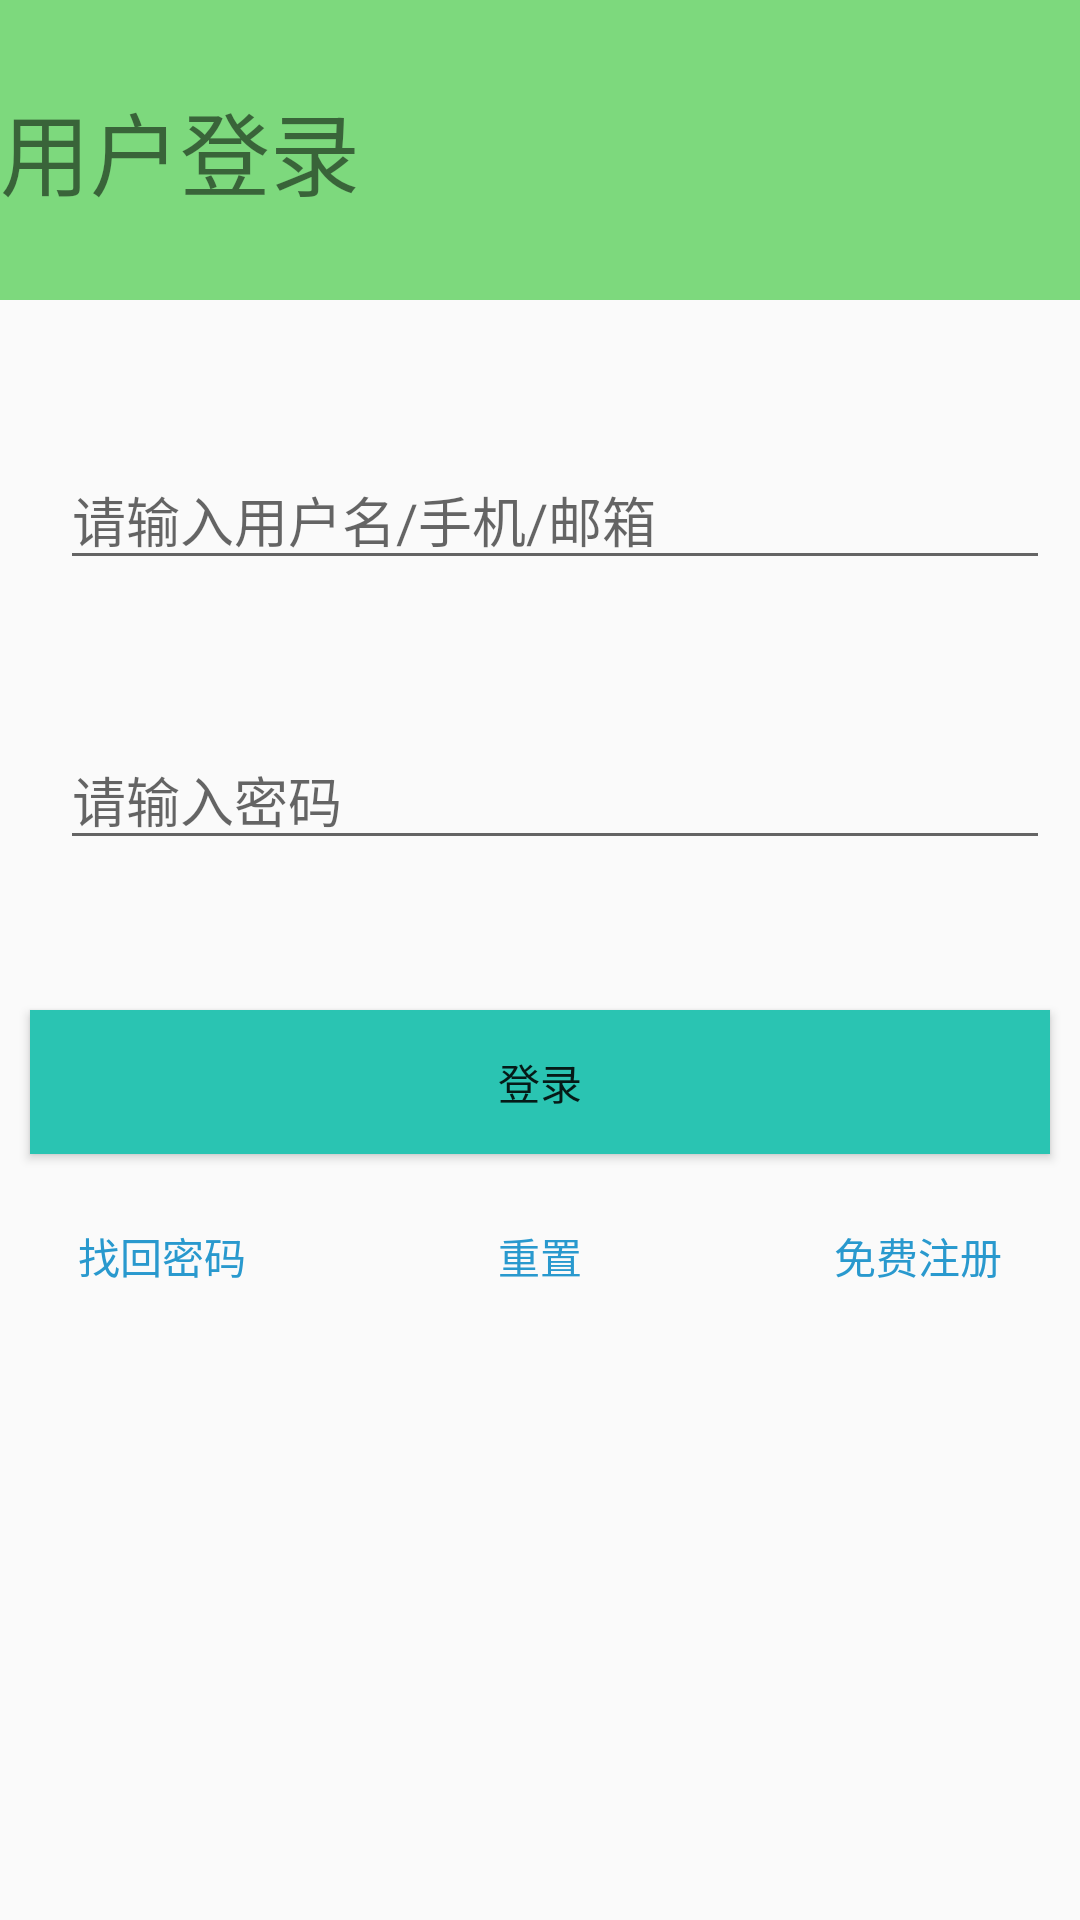

This screen was rendered from an Android layout file. Write that file and the resources it references.
<!-- AndroidManifest.xml: application theme AppTheme -->
<!-- res/layout/activity_login.xml -->
<?xml version="1.0" encoding="utf-8"?>
<RelativeLayout xmlns:android="http://schemas.android.com/apk/res/android"
    android:layout_width="match_parent"
    android:layout_height="match_parent">

    <RelativeLayout
        android:id="@+id/rl_register_header"
        android:layout_width="match_parent"
        android:layout_height="100dp"
        android:background="#7dd97d">

        <TextView
            android:layout_width="wrap_content"
            android:layout_height="wrap_content"
            android:layout_centerVertical="true"
            android:text="用户登录"
            android:textSize="30sp" />
    </RelativeLayout>

    <RelativeLayout
        android:id="@+id/rl_username"
        android:layout_width="match_parent"
        android:layout_height="wrap_content"
        android:layout_below="@id/rl_register_header"
        android:layout_marginTop="50dp">

        <LinearLayout
            android:layout_width="match_parent"
            android:layout_height="wrap_content"
            android:gravity="center"
            android:orientation="horizontal">

            <ImageView
                android:layout_width="wrap_content"
                android:layout_height="wrap_content"
                android:layout_marginLeft="10dp"
                android:src="@drawable/loginuser" />

            <EditText
                android:id="@+id/et_login_name"
                android:layout_width="match_parent"
                android:layout_height="wrap_content"
                android:layout_marginLeft="10dp"
                android:layout_marginRight="10dp"
                android:hint="请输入用户名/手机/邮箱" />
        </LinearLayout>
    </RelativeLayout>

    <RelativeLayout
        android:id="@+id/rl_userpassword"
        android:layout_width="match_parent"
        android:layout_height="wrap_content"
        android:layout_below="@id/rl_username"
        android:layout_marginTop="50dp">

        <LinearLayout
            android:layout_width="match_parent"
            android:layout_height="wrap_content"
            android:gravity="center"
            android:orientation="horizontal">

            <ImageView
                android:layout_width="wrap_content"
                android:layout_height="wrap_content"
                android:layout_marginLeft="10dp"
                android:src="@drawable/password" />

            <EditText
                android:id="@+id/et_login_password"
                android:layout_width="match_parent"
                android:layout_height="wrap_content"
                android:layout_marginLeft="10dp"
                android:layout_marginRight="10dp"
                android:hint="请输入密码"
                android:inputType="textPassword" />
        </LinearLayout>
    </RelativeLayout>

    <Button
        android:id="@+id/btn_login"
        android:layout_width="match_parent"
        android:layout_height="wrap_content"
        android:layout_below="@id/rl_userpassword"
        android:layout_marginLeft="10dp"
        android:layout_marginRight="10dp"
        android:layout_marginTop="50dp"
        android:background="#2ac4b2"
        android:text="登录" />

    <Button
        android:id="@+id/btn_findPassword"
        android:layout_width="wrap_content"
        android:layout_height="wrap_content"
        android:layout_below="@id/btn_login"
        android:layout_marginLeft="10dp"
        android:layout_marginTop="10dp"
        android:background="@null"
        android:text="找回密码"
        android:textColor="#2999CE" />

    <Button
        android:id="@+id/btn_reset"
        android:layout_width="wrap_content"
        android:layout_height="wrap_content"
        android:layout_alignBaseline="@+id/btn_login_register"
        android:layout_alignBottom="@+id/btn_login_register"
        android:layout_centerHorizontal="true"
        android:background="@null"
        android:text="重置"
        android:textColor="#2999CE" />

    <Button
        android:id="@+id/btn_login_register"
        android:layout_width="wrap_content"
        android:layout_height="wrap_content"
        android:layout_alignParentRight="true"
        android:layout_below="@id/btn_login"
        android:layout_marginRight="10dp"
        android:layout_marginTop="10dp"
        android:background="@null"
        android:text="免费注册"
        android:textColor="#2999CE" />

</RelativeLayout>
<!-- resources referenced by this layout -->
<resources>
  <style name="AppTheme" parent="Theme.AppCompat.Light.NoActionBar">
          
          <item name="colorPrimary">@color/colorPrimary</item>
          <item name="colorPrimaryDark">@color/colorPrimaryDark</item>
          <item name="colorAccent">@color/colorAccent</item>
      </style>
  <!-- not gathered from this repository: default colours our renderer supplied (Android Studio template values) -->
  <color name="colorPrimary">#FF6200EE</color>
  <color name="colorPrimaryDark">#FF3700B3</color>
  <color name="colorAccent">#FF03DAC5</color>
</resources>
